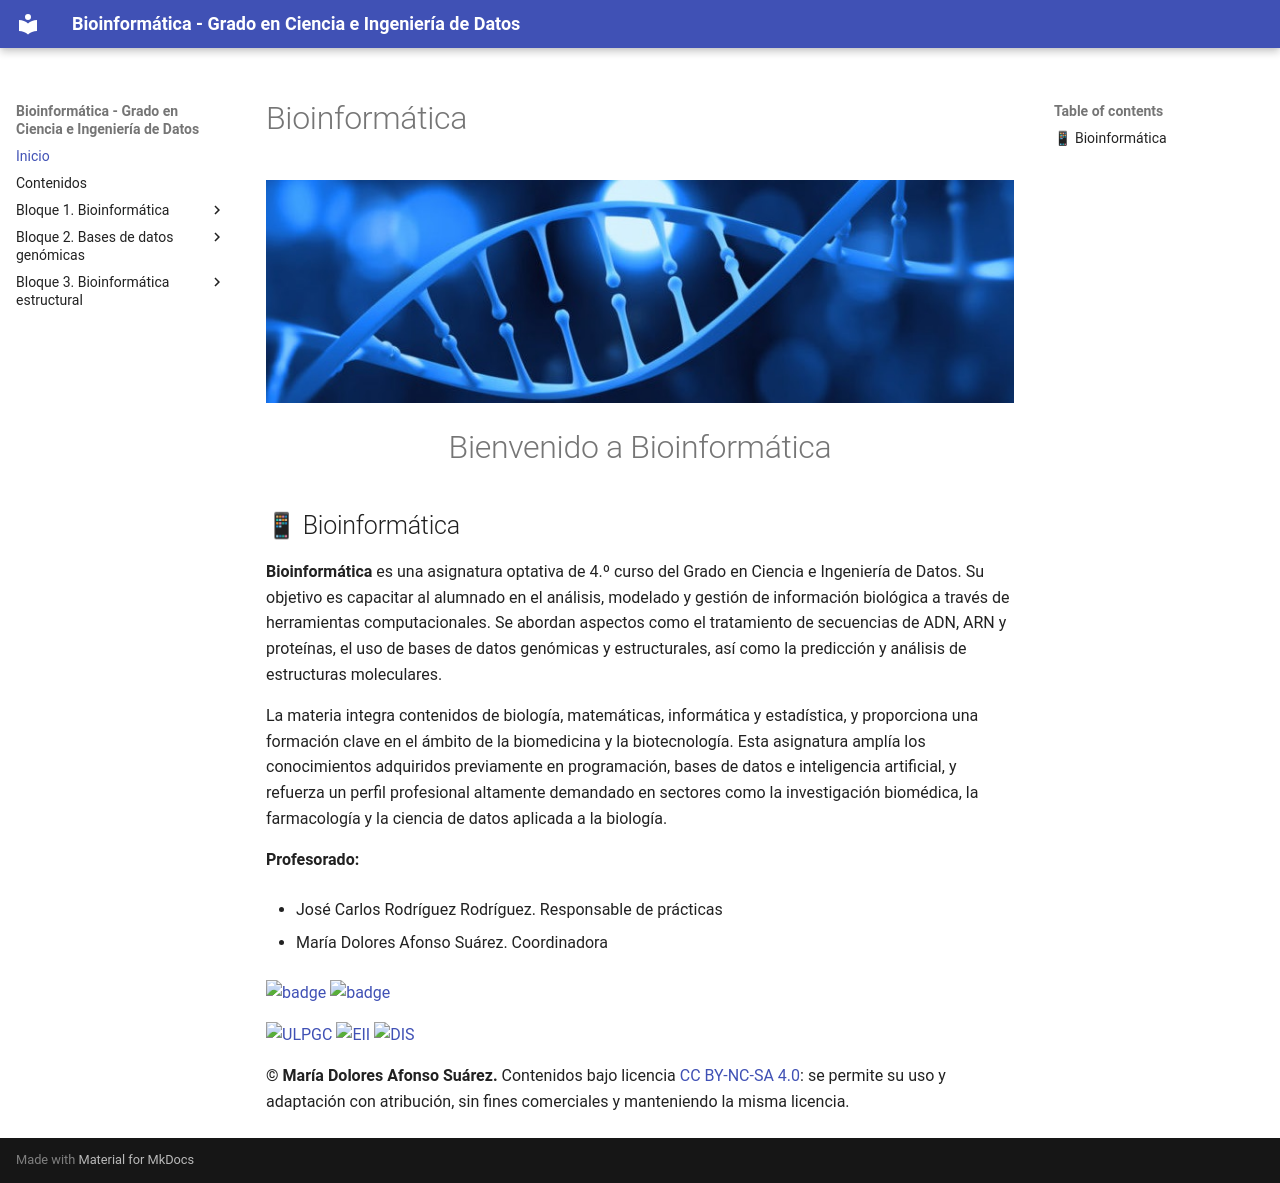

repository: Mltechdrawer/BIO · page: index.html · generator: mkdocs

# Bioinformática
![Portada](files/molecula.png "Bioinformática")

<h1 style="text-align: center;">Bienvenido a Bioinformática</h1>

## 📱 Bioinformática

**Bioinformática** es una asignatura optativa de 4.º curso del Grado en Ciencia e Ingeniería de Datos. Su objetivo es capacitar al alumnado en el análisis, modelado y gestión de información biológica a través de herramientas computacionales. Se abordan aspectos como el tratamiento de secuencias de ADN, ARN y proteínas, el uso de bases de datos genómicas y estructurales, así como la predicción y análisis de estructuras moleculares.

La materia integra contenidos de biología, matemáticas, informática y estadística, y proporciona una formación clave en el ámbito de la biomedicina y la biotecnología. Esta asignatura amplía los conocimientos adquiridos previamente en programación, bases de datos e inteligencia artificial, y refuerza un perfil profesional altamente demandado en sectores como la investigación biomédica, la farmacología y la ciencia de datos aplicada a la biología.

**Profesorado:**

- José Carlos Rodríguez Rodríguez. Responsable de prácticas  
  
- Victoria Torres Rodríguez. Prácticas en aula  
  
- María Dolores Afonso Suárez. Coordinadora  
  

<a href="files/GCID_40397_BIO_2025_2026.pdf" target="_blank"><img src="https://img.shields.io/badge/PDA-2025%2F26-blue" alt="badge"/></a>
<a href="files/BIO Presentación 2025-2026.pdf" target="_blank"><img src="https://img.shields.io/badge/Presentación-2025%2F26-blue" alt="badge"/></a>

<a href="https://www.ulpgc.es" target="_blank">
  <img src="https://img.shields.io/badge/ULPGC-Universidad-blue" alt="ULPGC">
</a>
<a href="https://eii.ulpgc.es" target="_blank">
  <img src="https://img.shields.io/badge/EII-Escuela-blue" alt="EII">
</a>
<a href="https://www.dis.ulpgc.es" target="_blank">
  <img src="https://img.shields.io/badge/DIS-Departamento-blue" alt="DIS">
</a>

**© 2025 María Dolores Afonso Suárez.** Este material se distribuye bajo licencia
[Creative Commons Atribución 4.0 Internacional (CC BY 4.0)](https://creativecommons.org/licenses/by/4.0/deed.es).
